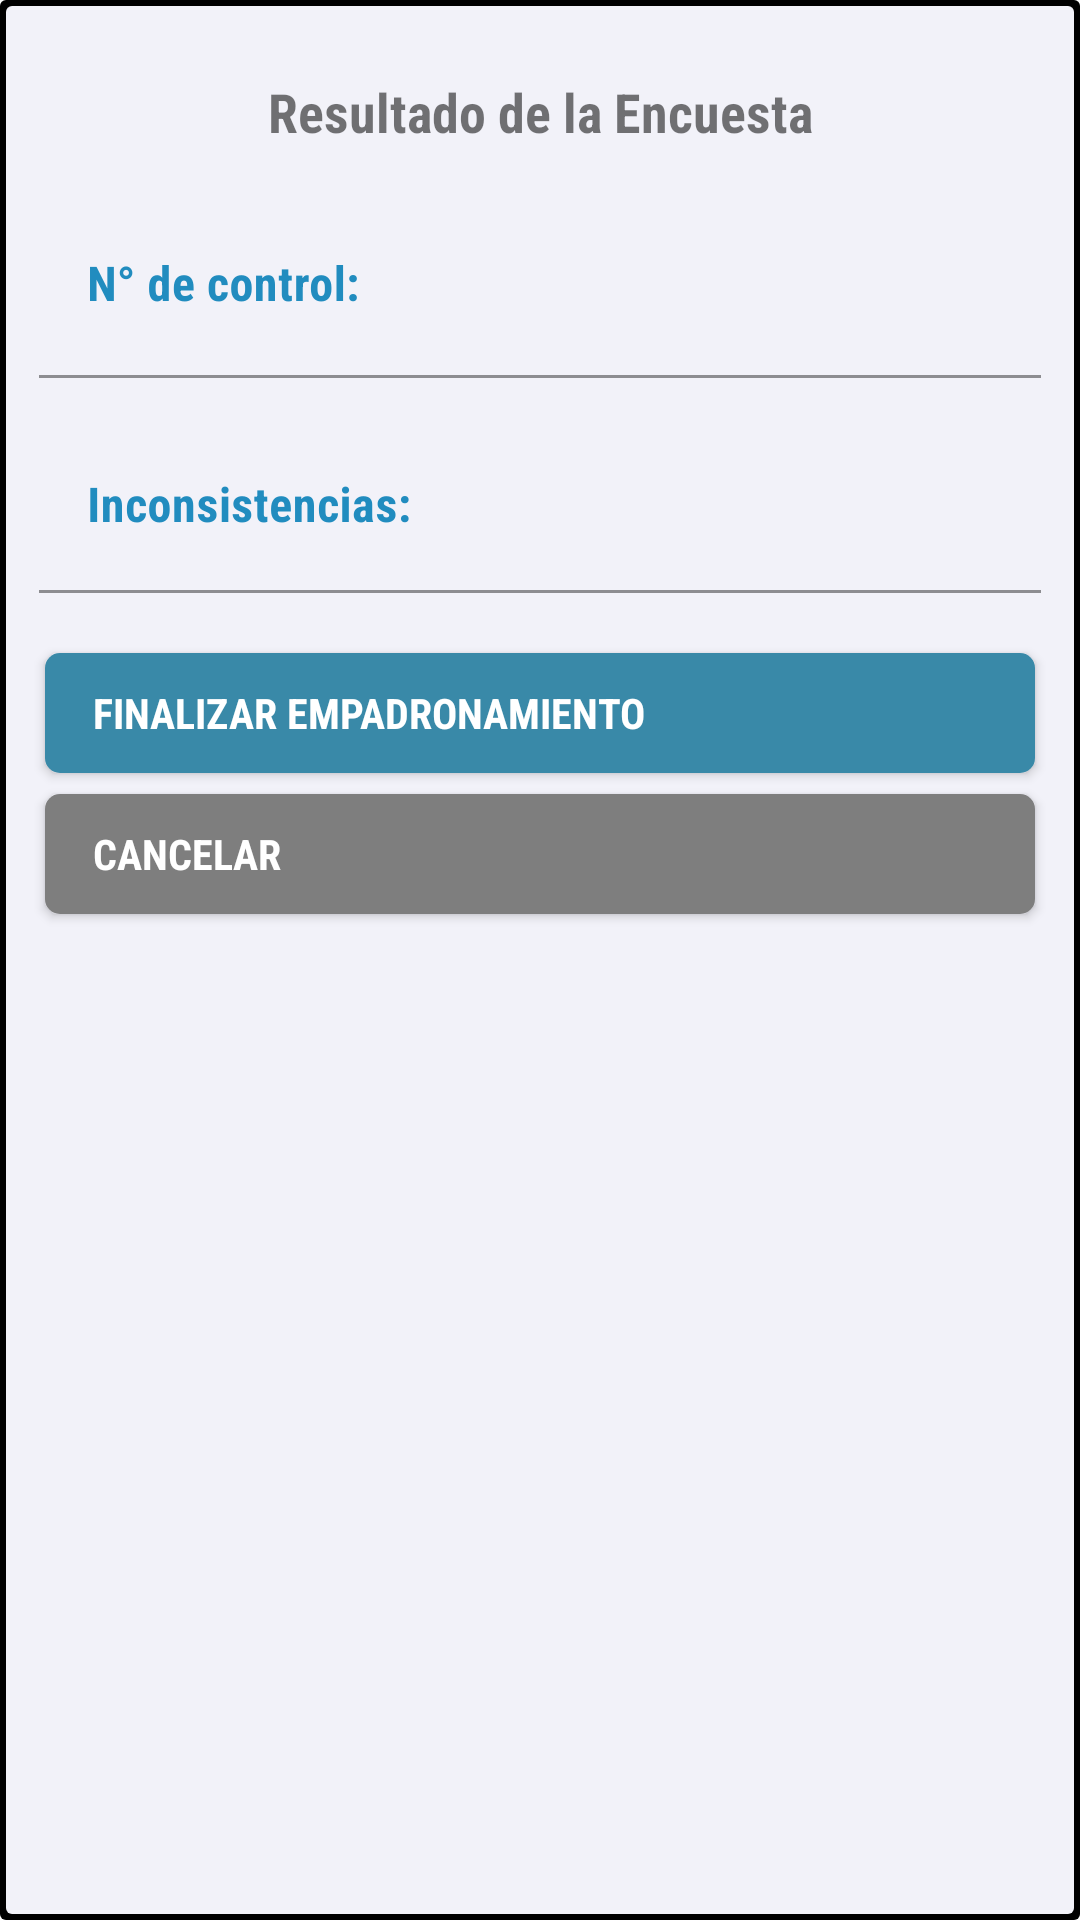

This screen was rendered from an Android layout file. Write that file and the resources it references.
<!-- AndroidManifest.xml: application theme Theme.Inovacion_empresarial -->
<!-- res/layout/style_msg_form.xml -->
<?xml version="1.0" encoding="utf-8"?>
<layout xmlns:android="http://schemas.android.com/apk/res/android"
    xmlns:app="http://schemas.android.com/apk/res-auto"
    xmlns:tools="http://schemas.android.com/tools">

    <data />

    <androidx.constraintlayout.widget.ConstraintLayout
        android:layout_width="match_parent"
        android:layout_height="wrap_content"
        android:background="@drawable/background_border"
        android:orientation="vertical"
        android:paddingHorizontal="10dp"
        android:paddingVertical="15dp"
        >

        <TextView
            android:id="@+id/lbtittlestyleF"
            android:layout_width="0dp"
            android:layout_height="wrap_content"
            android:fontFamily="sans-serif-condensed"
            android:text="Resultado de la Encuesta"
            android:layout_marginTop="10dp"
            android:gravity="center"
            android:textSize="@dimen/text18"
            android:textStyle="bold"
            app:layout_constraintEnd_toEndOf="parent"
            app:layout_constraintStart_toStartOf="parent"
            app:layout_constraintTop_toTopOf="parent" />


        <TextView
            android:id="@+id/txtmsgStyle"
            android:layout_width="match_parent"
            android:layout_height="wrap_content"
            android:layout_marginTop="10dp"
            android:layout_marginHorizontal="18dp"
            android:textSize="15sp"
            android:fontFamily="sans-serif-condensed"
            android:visibility="gone"
            tools:visibility="visible"
            tools:text="Mensaje de alerta xxxxxxxxxxxxxxxxxxxxxxxxxxxxxxxxxxxxxxxxxxxxxxxxxxxxxxxxxxxxx"
            app:layout_constraintEnd_toEndOf="parent"
            app:layout_constraintStart_toStartOf="parent"
            app:layout_constraintTop_toBottomOf="@+id/lbtittlestyleF" />


        <com.google.android.material.textfield.TextInputLayout
            android:id="@+id/txt0styleFly"
            android:layout_width="0dp"
            android:layout_height="wrap_content"
            android:layout_marginTop="15dp"
            android:layout_marginHorizontal="5dp"
            android:background="@drawable/background_border2"
            android:paddingBottom="6dp"
            android:hint="@string/claveaccess"
            android:visibility="gone"
            tools:visibility="visible"
            app:errorEnabled="true"
            app:errorTextAppearance="@style/TextLabel2"
            app:startIconContentDescription="Contraseña"
            app:startIconDrawable="@drawable/img_vpn_key"
            app:layout_constraintEnd_toEndOf="parent"
            app:layout_constraintStart_toStartOf="parent"
            app:layout_constraintTop_toBottomOf="@+id/txtmsgStyle">
            <com.google.android.material.textfield.TextInputEditText
                android:id="@+id/txt0styleF"
                android:layout_width="match_parent"
                android:layout_height="wrap_content"
                android:background="@android:color/transparent"
                android:imeOptions="actionDone"
                android:inputType="textPassword"
                android:paddingTop="30dp"
                android:paddingBottom="10dp"
                android:layout_marginHorizontal="4dp"
                android:fontFamily="sans-serif-condensed"
                tools:ignore="TouchTargetSizeCheck"
                tools:text="000000" />

        </com.google.android.material.textfield.TextInputLayout>

        <com.google.android.material.textfield.TextInputLayout
            android:id="@+id/txt1styleFly"
            android:layout_width="0dp"
            android:layout_height="wrap_content"
            android:layout_marginTop="15dp"
            android:layout_marginHorizontal="3dp"
            android:hint="@string/ncontrolN"
            app:layout_constraintEnd_toEndOf="parent"
            app:layout_constraintStart_toStartOf="parent"
            app:layout_constraintTop_toBottomOf="@+id/txt0styleFly">
            <com.google.android.material.textfield.TextInputEditText
                android:id="@+id/txt1styleF"
                android:layout_width="match_parent"
                android:layout_height="wrap_content"
                android:background="@android:color/transparent"
                android:inputType="textMultiLine"
                android:paddingTop="30dp"
                android:paddingBottom="10dp"
                android:focusable="false"
                android:fontFamily="sans-serif-condensed"
                tools:ignore="TouchTargetSizeCheck"
                tools:text="000000" />

        </com.google.android.material.textfield.TextInputLayout>

        <com.google.android.material.textfield.TextInputLayout
            android:id="@+id/txt2styleFly"
            android:layout_width="0dp"
            android:layout_height="wrap_content"
            android:layout_marginHorizontal="3dp"
            android:layout_marginTop="10dp"
            android:hint="@string/inconsistencias"
            app:layout_constraintEnd_toEndOf="parent"
            app:layout_constraintStart_toStartOf="parent"
            app:layout_constraintTop_toBottomOf="@+id/txt1styleFly">
            <com.google.android.material.textfield.TextInputEditText
                android:id="@+id/txt2styleF"
                android:layout_width="match_parent"
                android:layout_height="wrap_content"
                android:maxHeight="250dp"
                android:overScrollMode="always"
                android:scrollbarStyle="insideInset"
                android:scrollbars="vertical"
                android:fadeScrollbars="false"
                android:paddingTop="30dp"
                android:paddingBottom="10dp"
                android:gravity="start"
                android:background="@android:color/transparent"
                android:focusable="false"
                android:inputType="textMultiLine"
                android:fontFamily="sans-serif-condensed"
                tools:ignore="TouchTargetSizeCheck"
                tools:text="xxxxxxxxxxxxx\nxxxxxxxxxxxxx" />
        </com.google.android.material.textfield.TextInputLayout>


        <com.google.android.material.button.MaterialButton
            android:id="@+id/btEnd"
            android:layout_width="match_parent"
            android:layout_height="40dp"
            android:layout_marginHorizontal="5dp"
            android:layout_marginTop="20dp"
            android:drawableTint="@color/white"
            android:fontFamily="sans-serif-condensed"
            android:gravity="start|center_vertical"
            android:insetTop="0dp"
            android:insetBottom="0dp"
            android:text="@string/newForm"
            android:textAppearance="@style/TextAppearance.AppCompat.Widget.Button.Colored"
            android:textStyle="bold"
            app:iconPadding="15dp"
            app:cornerRadius="5dp"
            app:icon="@drawable/img_done"
            app:layout_constraintEnd_toEndOf="parent"
            app:layout_constraintStart_toStartOf="parent"
            app:layout_constraintTop_toBottomOf="@+id/txt2styleFly"
            tools:ignore="TouchTargetSizeCheck"/>

        <com.google.android.material.button.MaterialButton
            android:id="@+id/btCancel"
            android:layout_width="match_parent"
            android:layout_height="40dp"
            android:layout_marginHorizontal="5dp"
            android:layout_marginVertical="7dp"
            android:drawableTint="@color/white"
            android:fontFamily="sans-serif-condensed"
            android:gravity="start|center_vertical"
            android:insetTop="0dp"
            android:insetBottom="0dp"
            android:text="@string/cancel"
            android:textAppearance="@style/TextAppearance.AppCompat.Widget.Button.Colored"
            android:textStyle="bold"
            app:backgroundTint="#7E7E7E"
            app:cornerRadius="5dp"
            app:iconPadding="15dp"
            app:icon="@drawable/img_close"
            app:layout_constraintEnd_toEndOf="parent"
            app:layout_constraintStart_toStartOf="parent"
            app:layout_constraintTop_toBottomOf="@+id/btEnd"
            tools:ignore="TouchTargetSizeCheck" />



    </androidx.constraintlayout.widget.ConstraintLayout>
</layout>
<!-- resources referenced by this layout -->
<resources>
  <color name="white">#FFFFFFFF</color>
  <dimen name="text18">18sp</dimen>
  <!-- drawable background_border (drawable) -->
  <?xml version="1.0" encoding="utf-8"?>
  <layer-list xmlns:android="http://schemas.android.com/apk/res/android">
      <item>
          <shape android:shape="rectangle">
              <solid android:color="#000000"/>
              <corners android:radius="2dp" />
          </shape>
      </item>
  
      <item
          android:left="2dp"
          android:right="2dp"
          android:top="2dp"
          android:bottom="2dp">
          <shape android:shape="rectangle">
              <solid android:color="#F2F2F9"/>
              <corners android:radius="2dp" />
          </shape>
      </item>
  </layer-list>
  <!-- drawable background_border2 (drawable) -->
  <?xml version="1.0" encoding="utf-8"?>
  <layer-list xmlns:android="http://schemas.android.com/apk/res/android">
      <item>
          <shape android:shape="rectangle">
              <solid android:color="@android:color/darker_gray"/>
              <corners android:radius="2dp" />
          </shape>
      </item>
  
      <item
          android:left="1dp"
          android:right="1dp"
          android:top="1dp"
          android:bottom="1dp">
          <shape android:shape="rectangle">
              <solid android:color="@color/white"/>
              <corners android:radius="2dp" />
          </shape>
      </item>
  </layer-list>
  <!-- drawable img_vpn_key: png bitmap (drawable-v24, 266 bytes) -->
  <string name="cancel">Cancelar</string>
  <string name="claveaccess"><b>Clave de acceso:</b></string>
  <string name="inconsistencias"><b><font color="#218CBF">Inconsistencias:</font></b></string>
  <string name="ncontrolN"><b><font color="#218CBF">N° de control:</font></b></string>
  <string name="newForm">Finalizar Empadronamiento</string>
  <style name="TextLabel2" parent="TextAppearance.Design.Hint">
          <item name="android:textColor">@android:color/holo_blue_dark</item>
          <item name="android:fontFamily">sans-serif-condensed</item>
          <item name="android:textSize">12sp</item>
      </style>
  <style name="Theme.Inovacion_empresarial" parent="Theme.MaterialComponents.DayNight.DarkActionBar">
          
          <item name="colorPrimary">#3989A8</item>
          <item name="colorPrimaryVariant">#039CCF</item>
          <item name="colorOnPrimary">@color/white</item>
          
          <item name="colorSecondary">#76B5E1</item>
          <item name="colorSecondaryVariant">@color/teal_700</item>
          <item name="colorOnSecondary">@color/black</item>
          
          <item name="android:statusBarColor">?attr/colorPrimaryVariant</item>
          
          <item name="windowNoTitle">true</item>
          <item name="windowActionBar">false</item>
  
  
          
          <item name="android:spinnerItemStyle">@style/spinnerItemStyle</item>
          
          <item name="android:spinnerDropDownItemStyle">@style/spinnerDropDownItemStyle</item>
      </style>
  <color name="teal_700">#FF018786</color>
  <color name="black">#FF000000</color>
  <style name="spinnerItemStyle">
          <item name="android:paddingStart">2dp</item>
          <item name="android:paddingEnd">28dp</item>
          <item name="android:fontFamily">sans-serif-condensed</item>
          <item name="android:textSize">14sp</item>
      </style>
  <style name="spinnerDropDownItemStyle">
          <item name="android:padding">2dp</item>
          <item name="android:fontFamily">sans-serif-condensed</item>
          <item name="android:textSize">16sp</item>
      </style>
</resources>
